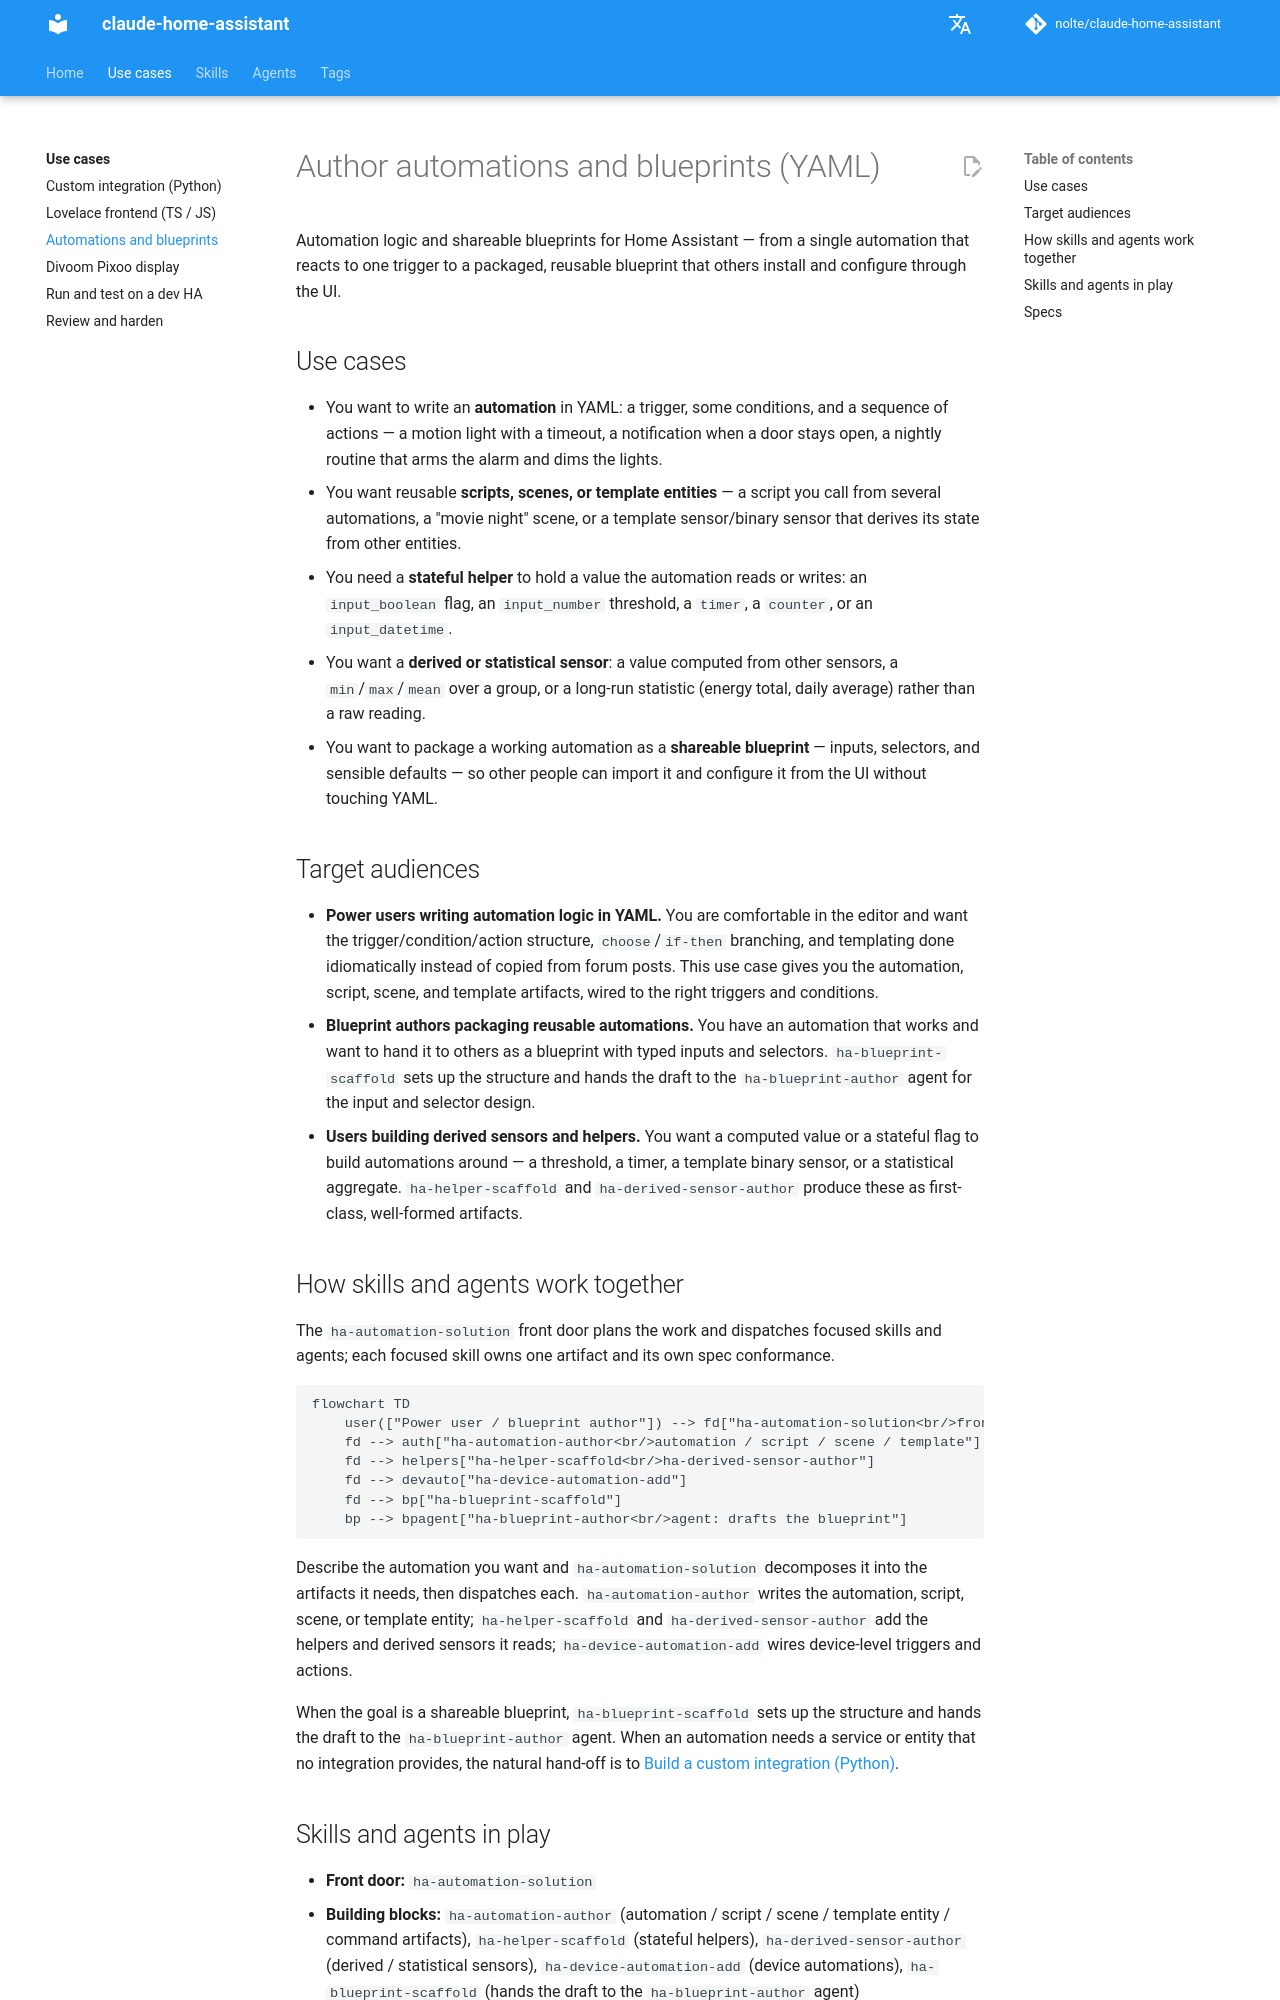

repository: nolte/claude-home-assistant · page: use-cases/automations-blueprints/index.html · generator: mkdocs

# Author automations and blueprints (YAML)

Automation logic and shareable blueprints for Home Assistant — from a single automation that reacts to one trigger to a packaged, reusable blueprint that others install and configure through the UI.

## Use cases

- You want to write an **automation** in YAML: a trigger, some conditions, and a sequence of actions — a motion light with a timeout, a notification when a door stays open, a nightly routine that arms the alarm and dims the lights.
- You want reusable **scripts, scenes, or template entities** — a script you call from several automations, a "movie night" scene, or a template sensor/binary sensor that derives its state from other entities.
- You need a **stateful helper** to hold a value the automation reads or writes: an `input_boolean` flag, an `input_number` threshold, a `timer`, a `counter`, or an `input_datetime`.
- You want a **derived or statistical sensor**: a value computed from other sensors, a `min`/`max`/`mean` over a group, or a long-run statistic (energy total, daily average) rather than a raw reading.
- You want to package a working automation as a **shareable blueprint** — inputs, selectors, and sensible defaults — so other people can import it and configure it from the UI without touching YAML.

## Target audiences

- **Power users writing automation logic in YAML.** You are comfortable in the editor and want the trigger/condition/action structure, `choose`/`if-then` branching, and templating done idiomatically instead of copied from forum posts. This use case gives you the automation, script, scene, and template artifacts, wired to the right triggers and conditions.
- **Blueprint authors packaging reusable automations.** You have an automation that works and want to hand it to others as a blueprint with typed inputs and selectors. `ha-blueprint-scaffold` sets up the structure and hands the draft to the `ha-blueprint-author` agent for the input and selector design.
- **Users building derived sensors and helpers.** You want a computed value or a stateful flag to build automations around — a threshold, a timer, a template binary sensor, or a statistical aggregate. `ha-helper-scaffold` and `ha-derived-sensor-author` produce these as first-class, well-formed artifacts.

## How skills and agents work together

The `ha-automation-solution` front door plans the work and dispatches focused skills and agents; each focused skill owns one artifact and its own spec conformance.

```mermaid
flowchart TD
    user(["Power user / blueprint author"]) --> fd["ha-automation-solution<br/>front door"]
    fd --> auth["ha-automation-author<br/>automation / script / scene / template"]
    fd --> helpers["ha-helper-scaffold<br/>ha-derived-sensor-author"]
    fd --> devauto["ha-device-automation-add"]
    fd --> bp["ha-blueprint-scaffold"]
    bp --> bpagent["ha-blueprint-author<br/>agent: drafts the blueprint"]
```

Describe the automation you want and `ha-automation-solution` decomposes it into the artifacts it needs, then dispatches each. `ha-automation-author` writes the automation, script, scene, or template entity; `ha-helper-scaffold` and `ha-derived-sensor-author` add the helpers and derived sensors it reads; `ha-device-automation-add` wires device-level triggers and actions.

When the goal is a shareable blueprint, `ha-blueprint-scaffold` sets up the structure and hands the draft to the `ha-blueprint-author` agent. When an automation needs a service or entity that no integration provides, the natural hand-off is to [Build a custom integration (Python)](custom-integration.md).
